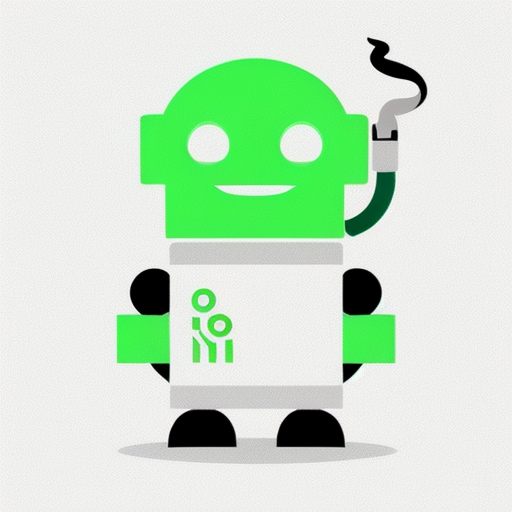
Generation parameters embedded in this image by AUTOMATIC1111 Stable Diffusion web UI or a fork of it (Forge, ...) (PNG 'parameters' text chunk):
Simple and iconic icon design of combining smoke , cigarette, and cute robot motifs, vector drawing, trending on behance ,simple, minimal, cute, happy, white background and green contents,
Negative prompt: photorealistic, complicated, horror, scary, 
Steps: 20, Sampler: DPM++ 2M SDE Karras, CFG scale: 8, Seed: 709009382, Size: 512x512, Model hash: 107d2a241b, Model: cyberrealistic_v31, Version: v1.4.0-2-g8d0078b6